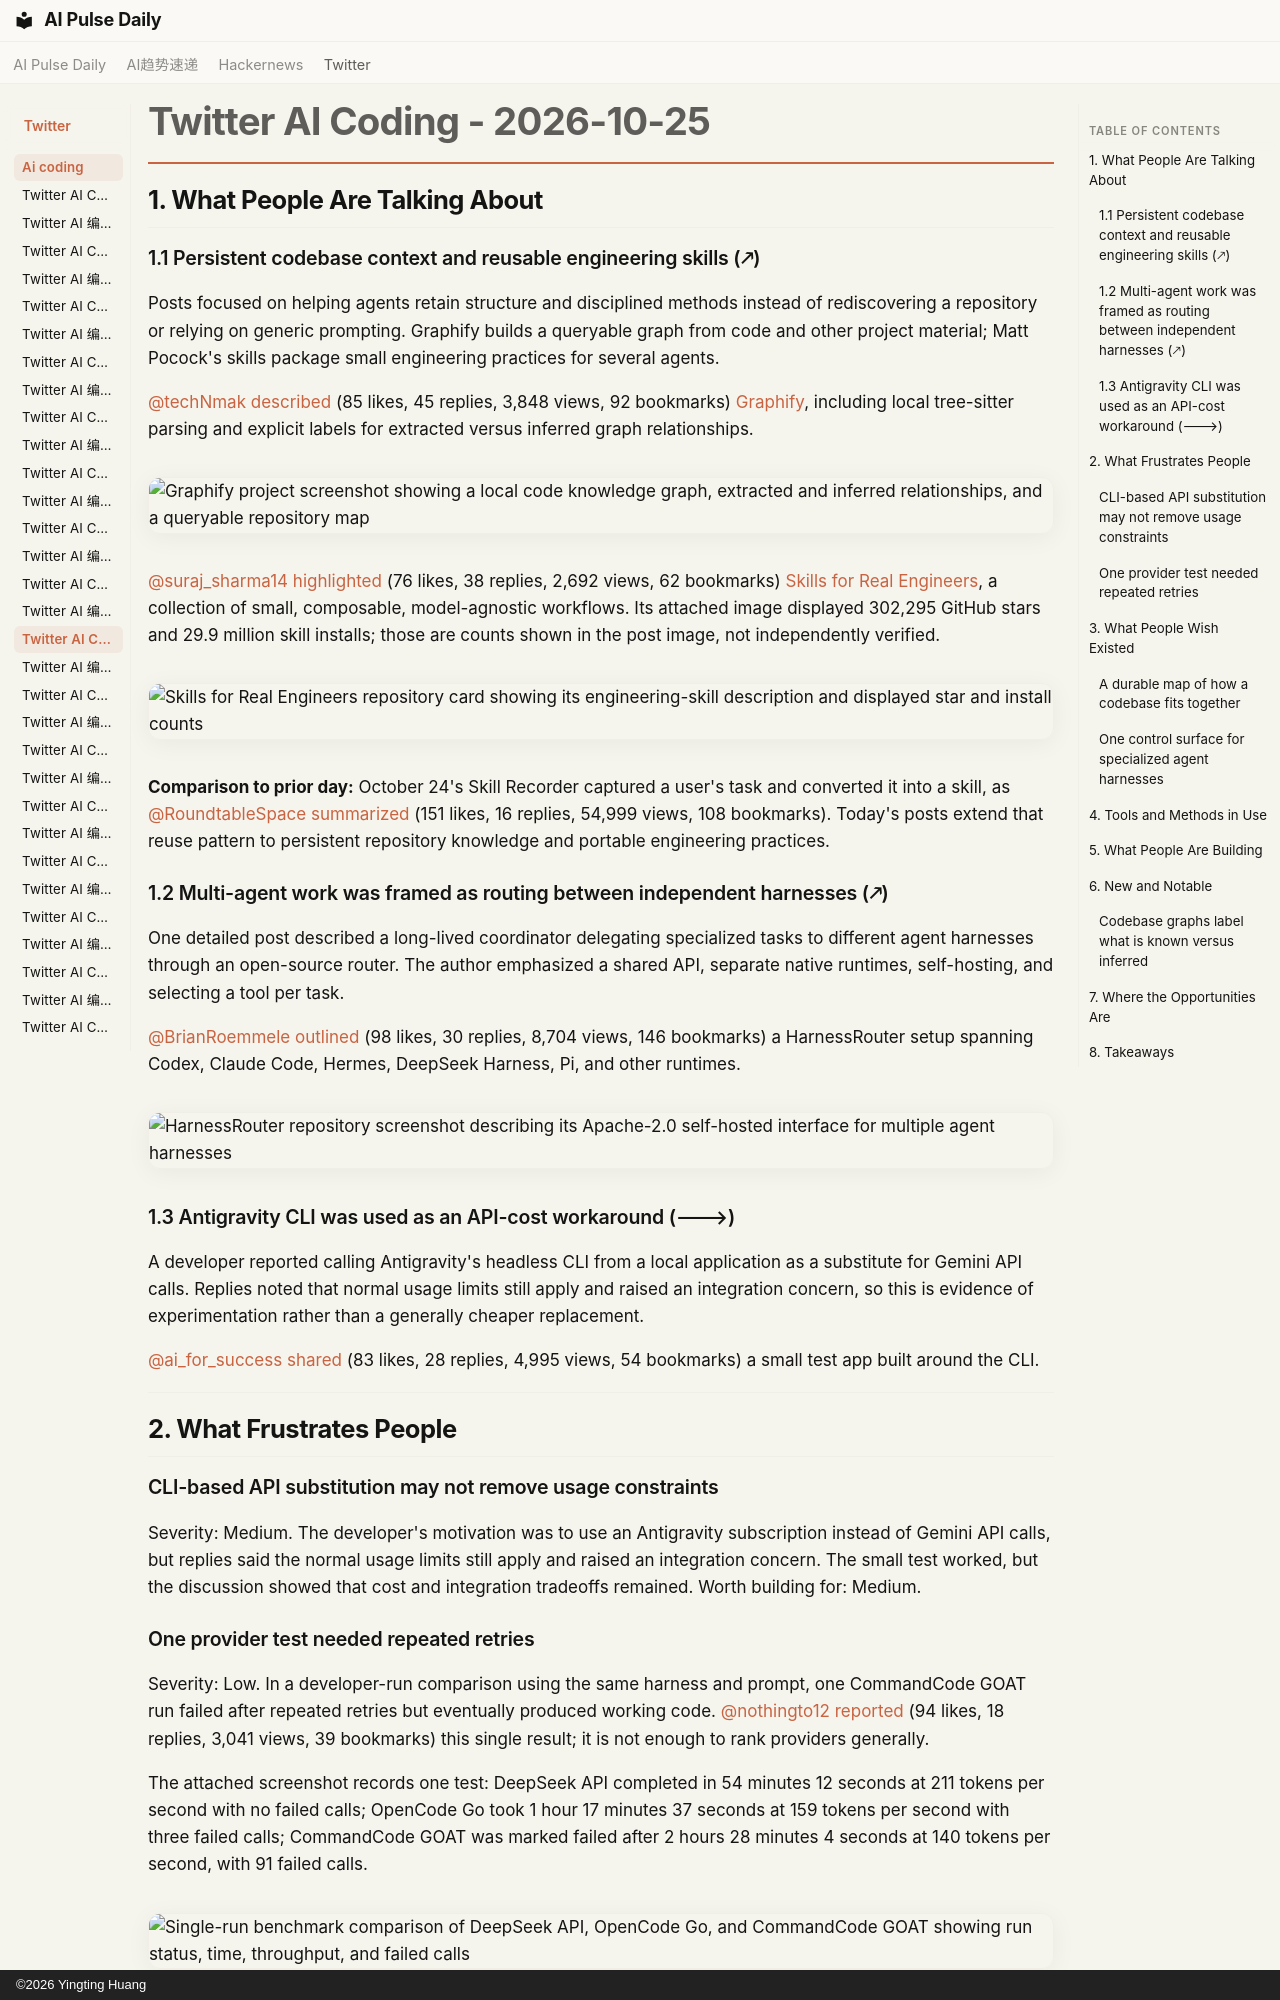

repository: vibewatch/vibewatch.github.io · page: twitter/ai-coding/2026-10-25/index.html · generator: mkdocs · copyright: ©2026 Yingting Huang

# Twitter AI Coding - 2026-10-25

## 1. What People Are Talking About

### 1.1 Persistent codebase context and reusable engineering skills (🡕)

Posts focused on helping agents retain structure and disciplined methods instead of rediscovering a repository or relying on generic prompting. Graphify builds a queryable graph from code and other project material; Matt Pocock's skills package small engineering practices for several agents.

[@techNmak](https://x.com/techNmak) [described](https://x.com/techNmak/status/2114313618611220950) (85 likes, 45 replies, 3,848 views, 92 bookmarks) [Graphify](https://github.com/Graphify-Labs/graphify), including local tree-sitter parsing and explicit labels for extracted versus inferred graph relationships.

![Graphify project screenshot showing a local code knowledge graph, extracted and inferred relationships, and a queryable repository map](https://pbs.twimg.com/media/HVeM_gJaEAEBCRs.jpg)

[@suraj_sharma14](https://x.com/suraj_sharma14) [highlighted](https://x.com/suraj_sharma14/status/2114401603361145179) (76 likes, 38 replies, 2,692 views, 62 bookmarks) [Skills for Real Engineers](https://github.com/mattpocock/skills), a collection of small, composable, model-agnostic workflows. Its attached image displayed 302,295 GitHub stars and 29.9 million skill installs; those are counts shown in the post image, not independently verified.

![Skills for Real Engineers repository card showing its engineering-skill description and displayed star and install counts](https://pbs.twimg.com/media/HVaHWGcbAAA3g-V.jpg)

**Comparison to prior day:** October 24's Skill Recorder captured a user's task and converted it into a skill, as [@RoundtableSpace](https://x.com/RoundtableSpace) [summarized](https://x.com/RoundtableSpace/status/2113891994128822631) (151 likes, 16 replies, 54,999 views, 108 bookmarks). Today's posts extend that reuse pattern to persistent repository knowledge and portable engineering practices.

### 1.2 Multi-agent work was framed as routing between independent harnesses (🡕)

One detailed post described a long-lived coordinator delegating specialized tasks to different agent harnesses through an open-source router. The author emphasized a shared API, separate native runtimes, self-hosting, and selecting a tool per task.

[@BrianRoemmele](https://x.com/BrianRoemmele) [outlined](https://x.com/BrianRoemmele/status/2114128789349490731) (98 likes, 30 replies, 8,704 views, 146 bookmarks) a HarnessRouter setup spanning Codex, Claude Code, Hermes, DeepSeek Harness, Pi, and other runtimes.

![HarnessRouter repository screenshot describing its Apache-2.0 self-hosted interface for multiple agent harnesses](https://pbs.twimg.com/media/HVbk7dPaUAAMMZ6.jpg)

### 1.3 Antigravity CLI was used as an API-cost workaround (🡒)

A developer reported calling Antigravity's headless CLI from a local application as a substitute for Gemini API calls. Replies noted that normal usage limits still apply and raised an integration concern, so this is evidence of experimentation rather than a generally cheaper replacement.

[@ai_for_success](https://x.com/ai_for_success) [shared](https://x.com/ai_for_success/status/2114413719430340961) (83 likes, 28 replies, 4,995 views, 54 bookmarks) a small test app built around the CLI.

---

## 2. What Frustrates People

### CLI-based API substitution may not remove usage constraints

Severity: Medium. The developer's motivation was to use an Antigravity subscription instead of Gemini API calls, but replies said the normal usage limits still apply and raised an integration concern. The small test worked, but the discussion showed that cost and integration tradeoffs remained. Worth building for: Medium.

### One provider test needed repeated retries

Severity: Low. In a developer-run comparison using the same harness and prompt, one CommandCode GOAT run failed after repeated retries but eventually produced working code. [@nothingto12](https://x.com/nothingto12) [reported](https://x.com/nothingto12/status/2114460558758236351) (94 likes, 18 replies, 3,041 views, 39 bookmarks) this single result; it is not enough to rank providers generally.

The attached screenshot records one test: DeepSeek API completed in 54 minutes 12 seconds at 211 tokens per second with no failed calls; OpenCode Go took 1 hour 17 minutes 37 seconds at 159 tokens per second with three failed calls; CommandCode GOAT was marked failed after 2 hours 28 minutes 4 seconds at 140 tokens per second, with 91 failed calls.

![Single-run benchmark comparison of DeepSeek API, OpenCode Go, and CommandCode GOAT showing run status, time, throughput, and failed calls](https://pbs.twimg.com/media/HVgPrViXAAAMyHY.jpg)

Worth building for: Low, as a reliability signal to include in repeatable evaluations.

---

## 3. What People Wish Existed
